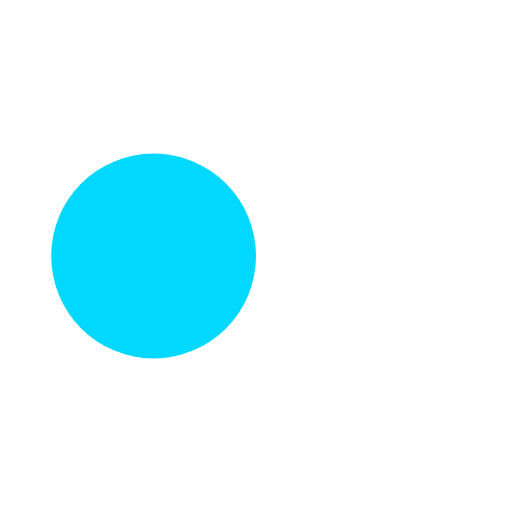
t = 0.00 s
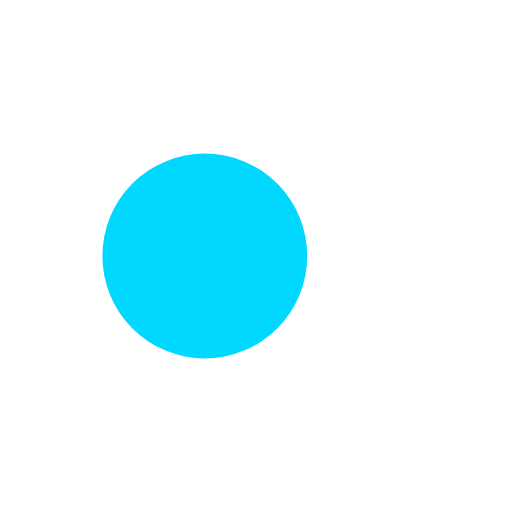
t = 0.13 s
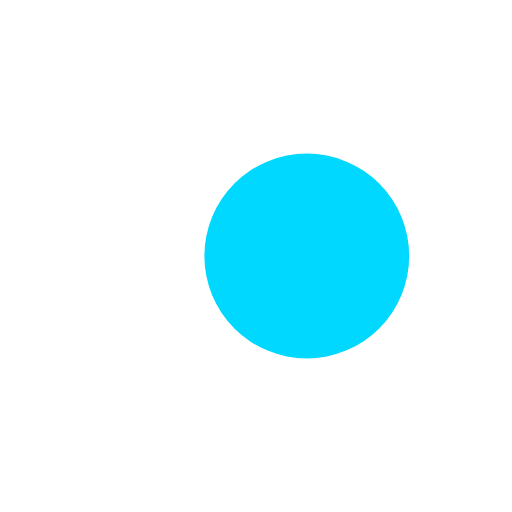
t = 0.37 s
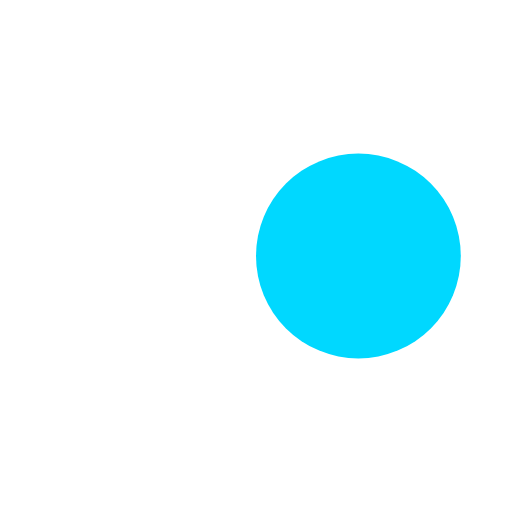
t = 0.50 s
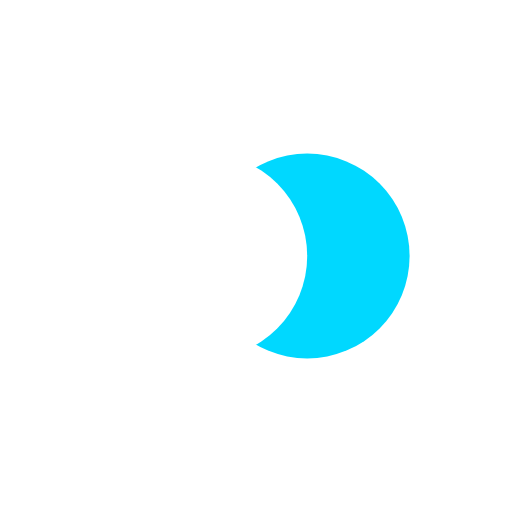
t = 0.63 s
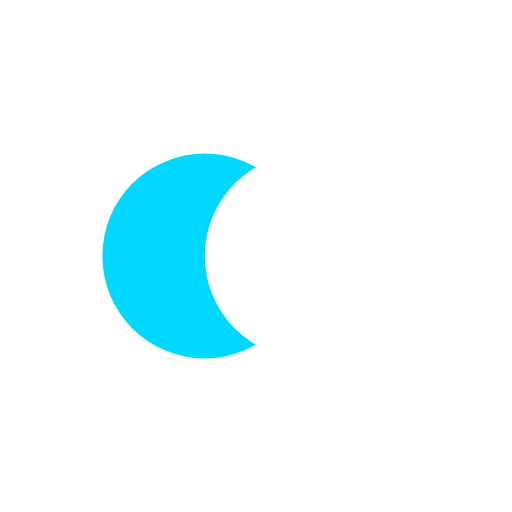
t = 0.88 s

The animated SVG that drew these frames (rendered in a browser with its animation timeline set to each time). Animation: 4 SMIL elements (animate=4); one cycle of 1.00 s, repeats indefinitely.

<?xml version="1.0" encoding="utf-8"?>
<svg xmlns="http://www.w3.org/2000/svg" xmlns:xlink="http://www.w3.org/1999/xlink" style="margin: auto; background: none; display: block; shape-rendering: auto;" width="200px" height="200px" viewBox="0 0 100 100" preserveAspectRatio="xMidYMid">
<circle cx="30" cy="50" fill="#ffffff" r="20">
  <animate attributeName="cx" repeatCount="indefinite" dur="1s" keyTimes="0;0.5;1" values="30;70;30" begin="-0.5s"></animate>
</circle>
<circle cx="70" cy="50" fill="#00d8ff" r="20">
  <animate attributeName="cx" repeatCount="indefinite" dur="1s" keyTimes="0;0.5;1" values="30;70;30" begin="0s"></animate>
</circle>
<circle cx="30" cy="50" fill="#ffffff" r="20">
  <animate attributeName="cx" repeatCount="indefinite" dur="1s" keyTimes="0;0.5;1" values="30;70;30" begin="-0.5s"></animate>
  <animate attributeName="fill-opacity" values="0;0;1;1" calcMode="discrete" keyTimes="0;0.499;0.5;1" dur="1s" repeatCount="indefinite"></animate>
</circle>
<!-- [ldio] generated by https://loading.io/ --></svg>
